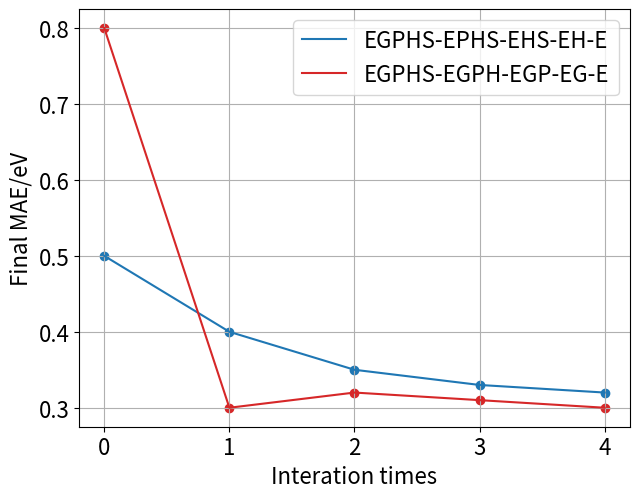

Python code for this plot:
import numpy as np
import matplotlib.pyplot as plt

font = {'size' : 16} # , 'weight' : 'bold'}
plt.rc('font', **font)

fig = plt.figure(0)
ax = fig.add_subplot(111)
# fig, ax = plt.subplots()
x = [0, 1, 2, 3, 4]
y = [0.5, 0.4, 0.35, 0.33, 0.32]
y1 = [0.8, 0.3, 0.32, 0.31, 0.30]
ax.plot(x, y, c='tab:blue', label='EGPHS-EPHS-EHS-EH-E')
ax.plot(x, y1, c='tab:red', label='EGPHS-EGPH-EGP-EG-E')
ax.scatter(x, y, c='tab:blue', label='')
ax.scatter(x, y1, c='tab:red', label='')

# ymin, ymax = ax1.get_ylim()
# ax.set_ylim(0, 1.9)
# xmin, xmax = ax.get_xlim()
# ymin, ymax = ax.get_ylim()
ax.set_xlabel('Interation times')
ax.set_ylabel('Final MAE/eV')
plt.subplots_adjust(bottom=0.12, right=0.99, left=0.13, top=0.99)
plt.grid()
plt.legend()
plt.show()
